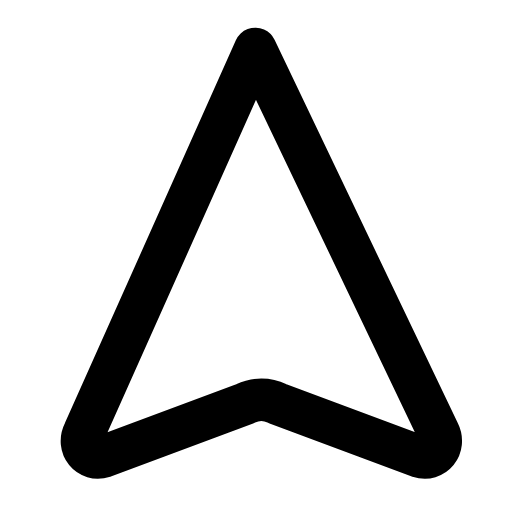
t = 0.00 s
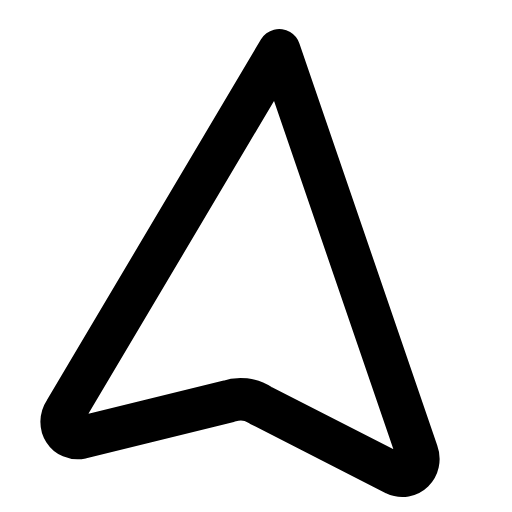
t = 0.29 s
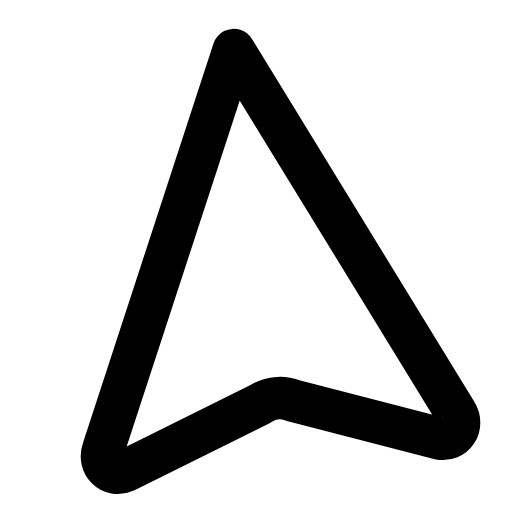
t = 0.60 s
t = 0.88 s: frame unchanged from t = 0.00 s, image omitted
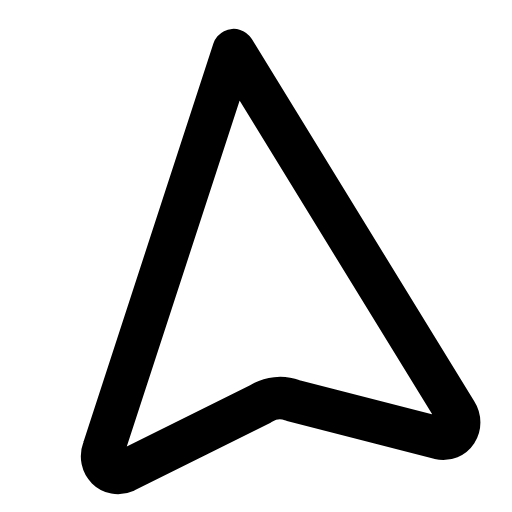
t = 1.19 s
t = 1.50 s: frame unchanged from t = 0.00 s, image omitted

The animated SVG that drew these frames (rendered in a browser with its animation timeline set to each time). Animation: 1 SMIL element (animateTransform=1); one cycle of 1.80 s, repeats indefinitely.

<svg xmlns="http://www.w3.org/2000/svg" width="24" height="24" viewBox="0 0 24 24" fill="none"><g transform="translate(-1.592 -1.544) scale(1.13)"><g><animateTransform attributeName="transform" type="rotate" values="0 12 12;0 12 12;8 12 12;-6 12 12;0 12 12;0 12 12;-6 12 12;8 12 12;0 12 12;0 12 12;0 12 12" keyTimes="0;0.135;0.2475;0.36;0.45;0.6;0.66;0.735;0.81;0.9;1" dur="1.8s" repeatCount="indefinite" calcMode="spline" keySplines="0.16 1 0.3 1;0.16 1 0.3 1;0.16 1 0.3 1;0.16 1 0.3 1;0.16 1 0.3 1;0.16 1 0.3 1;0.16 1 0.3 1;0.16 1 0.3 1;0.16 1 0.3 1;0.16 1 0.3 1"/><path stroke="currentColor" stroke-width="1.77" stroke-linecap="round" stroke-linejoin="round" fill="none" d="M12 3.4L19.6 19.3C19.9 19.9 19.4 20.5 18.8 20.3L12.9 18.1C12.5 17.9 12 17.9 11.6 18.1L5.7 20.3C5.1 20.5 4.6 19.9 4.9 19.3L12 3.4Z"></path></g></g></svg>
